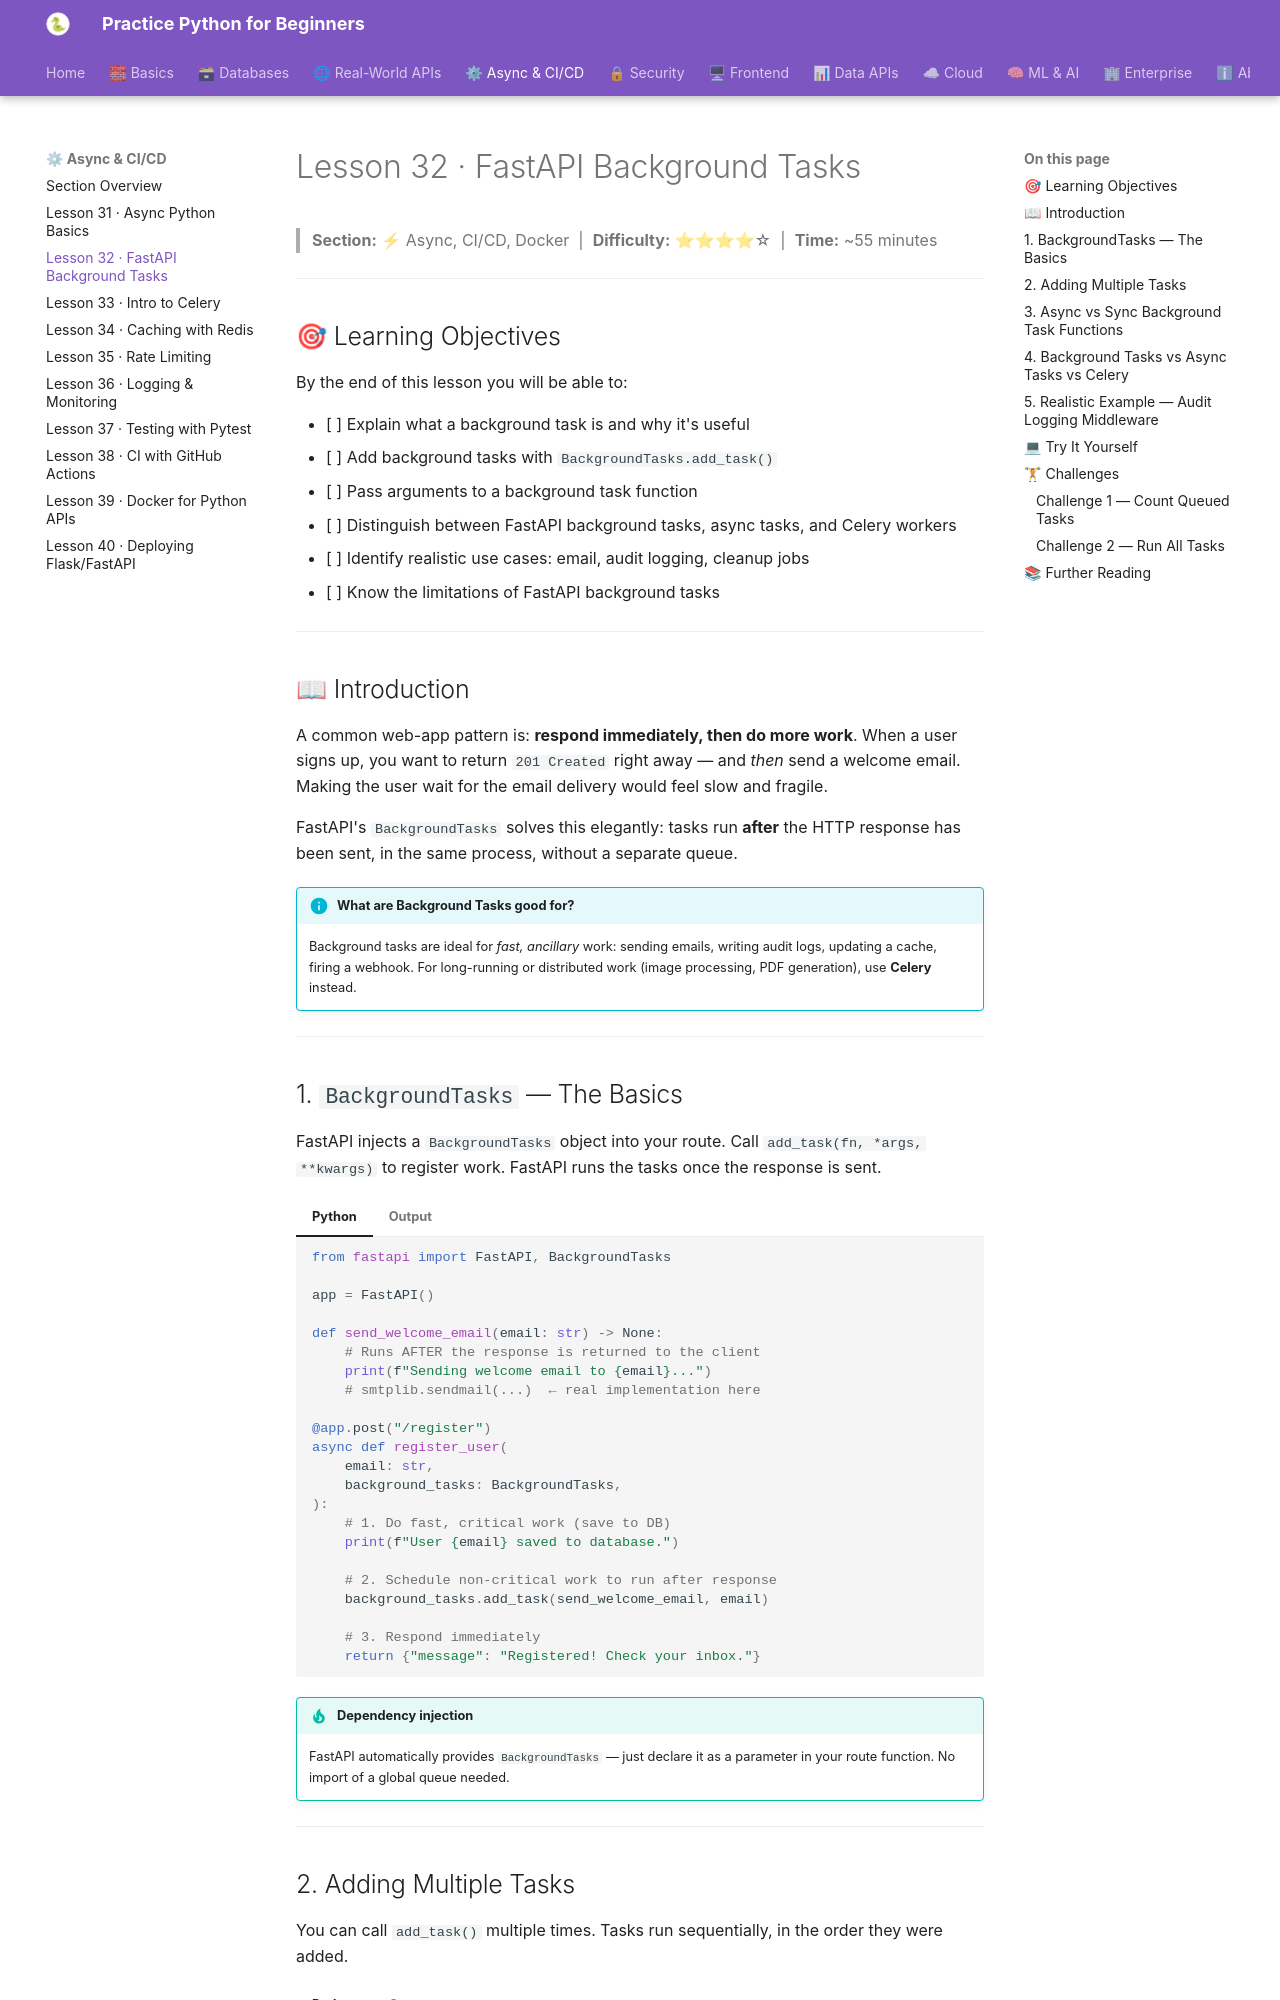

repository: practice-python-for-beginners/practice-python-for-beginners.github.io · page: 04-async-cicd/32-fastapi-background-tasks/index.html · generator: mkdocs

---
title: "Lesson 32 · FastAPI Background Tasks"
description: "Learn how to use FastAPI's BackgroundTasks to run work after returning a response, understand the difference between background tasks and async tasks, and know when to reach for Celery."
---

# Lesson 32 · FastAPI Background Tasks

> **Section:** ⚡ Async, CI/CD, Docker &nbsp;|&nbsp; **Difficulty:** ⭐⭐⭐⭐☆ &nbsp;|&nbsp; **Time:** ~55 minutes

---

## 🎯 Learning Objectives

By the end of this lesson you will be able to:

- [ ] Explain what a background task is and why it's useful
- [ ] Add background tasks with `BackgroundTasks.add_task()`
- [ ] Pass arguments to a background task function
- [ ] Distinguish between FastAPI background tasks, async tasks, and Celery workers
- [ ] Identify realistic use cases: email, audit logging, cleanup jobs
- [ ] Know the limitations of FastAPI background tasks

---

## 📖 Introduction

A common web-app pattern is: **respond immediately, then do more work**. When a user signs up, you want to return `201 Created` right away — and *then* send a welcome email. Making the user wait for the email delivery would feel slow and fragile.

FastAPI's `BackgroundTasks` solves this elegantly: tasks run **after** the HTTP response has been sent, in the same process, without a separate queue.

!!! info "What are Background Tasks good for?"
    Background tasks are ideal for *fast, ancillary* work: sending emails, writing audit logs, updating a cache, firing a webhook. For long-running or distributed work (image processing, PDF generation), use **Celery** instead.

---
